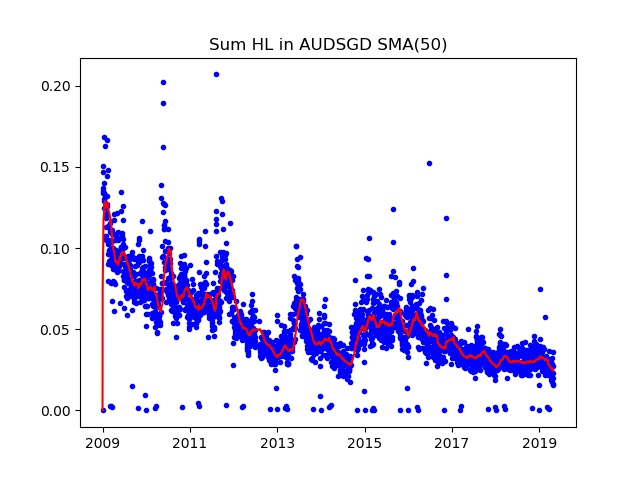

The table this chart was drawn from, first rows:
Date; Day of week; SumHL; DayHL; SumHL / DayHL
2009.01.01; 3; 0.00019; 0.00328; 0.05793
2009.01.02; 4; 0.1467; 0.03613; 4.062
2009.01.05; 0; 0.1352; 0.02754; 4.91
2009.01.06; 1; 0.1372; 0.02776; 4.941
2009.01.07; 2; 0.1341; 0.02286; 5.864
2009.01.08; 3; 0.1504; 0.02120; 7.096
2009.01.09; 4; 0.1244; 0.01684; 7.387
2009.01.12; 0; 0.1287; 0.02976; 4.325
2009.01.13; 1; 0.1339; 0.03628; 3.69
2009.01.14; 2; 0.1398; 0.02983; 4.687
2009.01.15; 3; 0.1681; 0.02183; 7.701
2009.01.16; 4; 0.1299; 0.01892; 6.866
2009.01.19; 0; 0.1074; 0.02017; 5.322
2009.01.20; 1; 0.1316; 0.03019; 4.359
2009.01.21; 2; 0.1629; 0.02498; 6.522
2009.01.22; 3; 0.1329; 0.02031; 6.545
2009.01.23; 4; 0.1246; 0.02233; 5.58
2009.01.26; 0; 0.1199; 0.01482; 8.092
2009.01.27; 1; 0.1184; 0.01581; 7.488
2009.01.28; 2; 0.1201; 0.01777; 6.756
2009.01.29; 3; 0.113; 0.02048; 5.517
2009.01.30; 4; 0.1072; 0.02592; 4.135
2009.02.02; 0; 0.1052; 0.01708; 6.157
2009.02.03; 1; 0.1269; 0.03285; 3.863
2009.02.04; 2; 0.1441; 0.02487; 5.794
2009.02.05; 3; 0.1215; 0.02372; 5.123
2009.02.06; 4; 0.1257; 0.04216; 2.981
2009.02.09; 0; 0.1318; 0.02865; 4.601
2009.02.10; 1; 0.1663; 0.03807; 4.369
2009.02.11; 2; 0.1274; 0.01706; 7.465
2009.02.12; 3; 0.1478; 0.02377; 6.219
2009.02.13; 4; 0.1135; 0.01586; 7.154
2009.02.16; 0; 0.07967; 0.00854; 9.329
2009.02.17; 1; 0.1025; 0.01913; 5.36
2009.02.18; 2; 0.09634; 0.01331; 7.238
2009.02.19; 3; 0.09045; 0.01916; 4.721
2009.02.20; 4; 0.1129; 0.01678; 6.729
2009.02.23; 0; 0.1032; 0.01592; 6.482
2009.02.24; 1; 0.09862; 0.01294; 7.621
2009.02.25; 2; 0.09821; 0.01383; 7.101
2009.02.26; 3; 0.09220; 0.01783; 5.171
2009.02.27; 4; 0.1044; 0.01802; 5.794
2009.03.02; 0; 0.1153; 0.01594; 7.235
2009.03.03; 1; 0.1109; 0.02391; 4.637
2009.03.04; 2; 0.1049; 0.02796; 3.751
2009.03.05; 3; 0.09840; 0.01644; 5.985
2009.03.06; 4; 0.11; 0.01339; 8.215
2009.03.08; 6; 0.00295; 0.00295; 1
2009.03.09; 0; 0.09603; 0.01867; 5.144
2009.03.10; 1; 0.08945; 0.01701; 5.259
2009.03.11; 2; 0.09348; 0.01268; 7.372
2009.03.12; 3; 0.09997; 0.02170; 4.607
2009.03.13; 4; 0.09692; 0.02175; 4.456
2009.03.15; 6; 0.00277; 0.00277; 1
2009.03.16; 0; 0.07819; 0.01039; 7.526
2009.03.17; 1; 0.06712; 0.00707; 9.494
2009.03.18; 2; 0.09733; 0.02733; 3.561
2009.03.19; 3; 0.1109; 0.02502; 4.431
2009.03.20; 4; 0.09191; 0.01487; 6.181
2009.03.22; 6; 0.00227; 0.00227; 1
... 2,648 more rows
